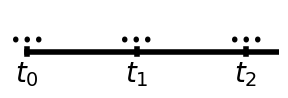

Write Python code to recreate this figure.
import matplotlib.pyplot as plt
from matplotlib.patches import PathPatch, Circle, Path

#Create a symbol for architeture Figure in thesis

fig, ax = plt.subplots(figsize=(3, 1.5)) 


ax.plot([0, 1.2], [0.5, 0.5], color="black", linewidth=4)

for i in range(0, 3):
    x = i / 2
    ax.plot([x, x], [0.4875, 0.5125], color="black", linewidth=4)
    ax.text(x, 0.4, rf"$t_{i}$", ha="center", va="center", color="black", fontsize=20, fontweight='bold')
    
ax.text(0/2, 0.6, "...", ha="center", va="center", color="black", fontsize=30)
ax.text(1/2, 0.6, "...", ha="center", va="center", color="black", fontsize=30)
ax.text(2/2, 0.6, "...", ha="center", va="center", color="black", fontsize=30)




ax.set_xlim(-0.05, 1.15)
ax.set_ylim(0.4, 0.55)
ax.set_aspect('equal')
ax.axis("off")  

plt.tight_layout()

plt.savefig('figure_architecture_symbol.png', dpi=600, bbox_inches='tight', transparent=True)

plt.show()